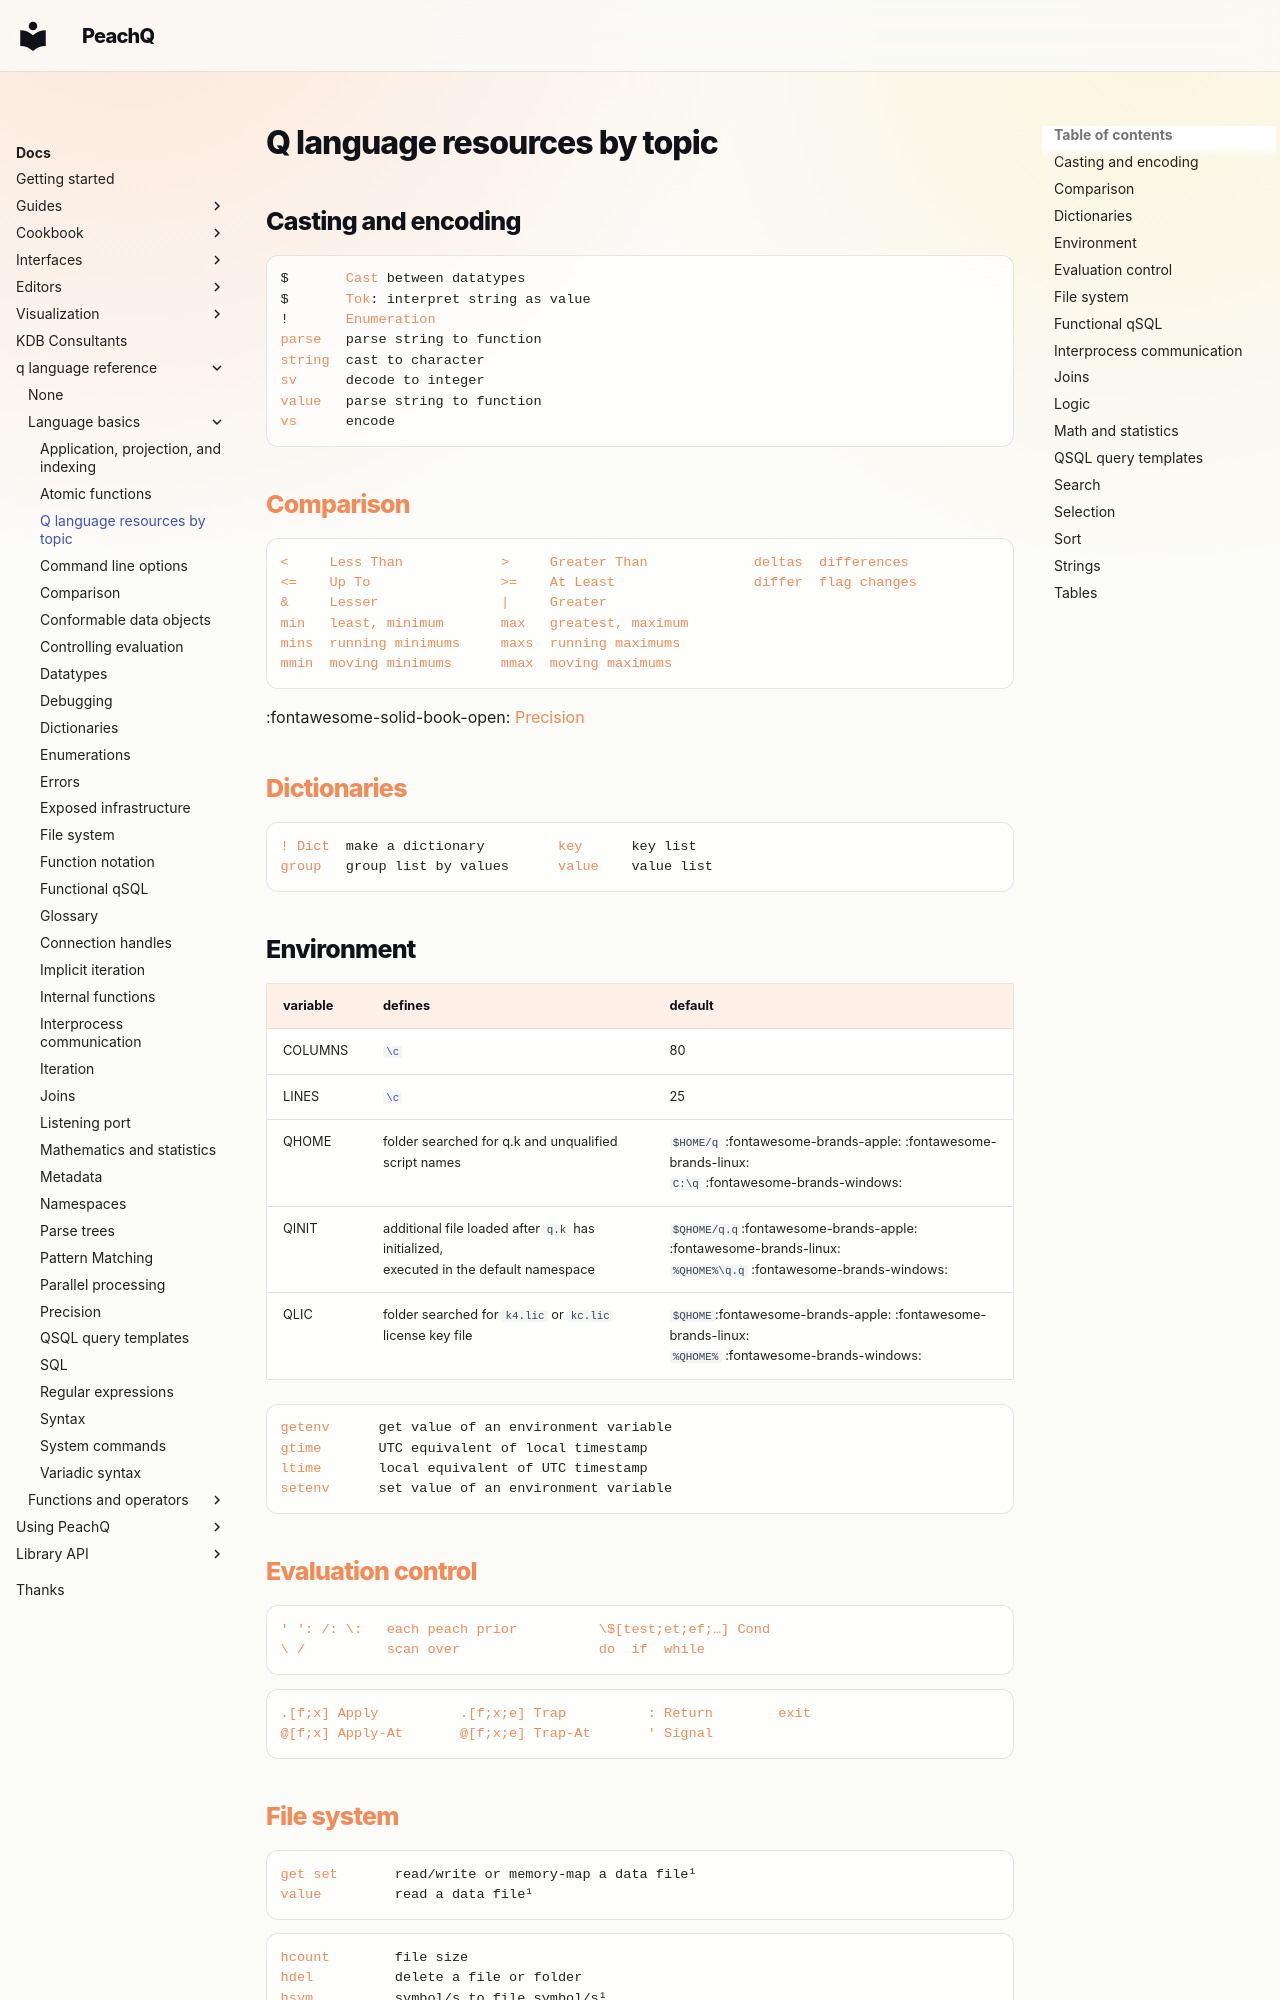

repository: peachq-org/peachq-website · page: docs/basics/by-topic/index.html · generator: mkdocs

---
title: Q language resources by topic | Basics | kdb+ and q documentation
description: Q language resources by topic
author: Stephen Taylor
date: October 2020
---
# Q language resources by topic


## Casting and encoding

<div markdown="1" class="typewriter">
$       [Cast](../ref/cast.md) between datatypes
$       [Tok](../ref/tok.md): interpret string as value
!       [Enumeration](../ref/enumeration.md)
[parse](../ref/parse.md)   parse string to function
[string](../ref/string.md)  cast to character
[sv](../ref/sv.md)      decode to integer
[value](../ref/value.md)   parse string to function 
[vs](../ref/vs.md)      encode
</div>


## [Comparison](comparison.md)

<div markdown="1" class="typewriter">
[<     Less Than](../ref/less-than.md)            [>     Greater Than](../ref/greater-than.md)             [deltas  differences](../ref/deltas.md)
[<=    Up To](../ref/less-than.md)                [>=    At Least](../ref/greater-than.md)                 [differ  flag changes](../ref/differ.md)
[&     Lesser](../ref/lesser.md)               [|     Greater](../ref/greater.md)
[min   least, minimum](../ref/min.md)       [max   greatest, maximum](../ref/max.md)
[mins  running minimums](../ref/min.md#mins)     [maxs  running maximums](../ref/max.md#maxs)
[mmin  moving minimums](../ref/min.md#mmin)      [mmax  moving maximums](../ref/max.md#mmax)
</div>

:fontawesome-solid-book-open:
[Precision](precision.md)


## [Dictionaries](dictsandtables.md)

<div markdown="1" class="typewriter">
[! Dict](../ref/dict.md)  make a dictionary         [key](../ref/key.md)      key list
[group](../ref/group.md)   group list by values      [value](../ref/value.md)    value list
</div>


## Environment 

variable | defines | default
---------|---------|--------
COLUMNS  | [`\c`](syscmds.md#c-console-size) | 80
LINES    | [`\c`](syscmds.md#c-console-size) | 25
QHOME    | folder searched for q.k and unqualified script names | `$HOME/q` :fontawesome-brands-apple: :fontawesome-brands-linux:<br>`C:\q` :fontawesome-brands-windows:
QINIT    | additional file loaded after `q.k` has initialized,<br>executed in the default namespace | `$QHOME/q.q`:fontawesome-brands-apple: :fontawesome-brands-linux:<br>`%QHOME%\q.q` :fontawesome-brands-windows:
QLIC     | folder searched for `k4.lic` or `kc.lic` license key file | `$QHOME`:fontawesome-brands-apple: :fontawesome-brands-linux:<br>`%QHOME%` :fontawesome-brands-windows:

<div markdown="1" class="typewriter">
[getenv](../ref/getenv.md)      get value of an environment variable
[gtime](../ref/gtime.md)       UTC equivalent of local timestamp
[ltime](../ref/gtime.md#ltime)       local equivalent of UTC timestamp
[setenv](../ref/getenv.md#setenv)      set value of an environment variable
</div>


## [Evaluation control](control.md)

<div markdown="1" class="typewriter">
[' ': /: \\:   each peach prior](../ref/maps.md "maps")          [\$[test;et;ef;…] Cond](../ref/cond.md)
[\\ /          scan over](../ref/accumulators.md "accumulators")                 [do](../ref/do.md)  [if](../ref/if.md)  [while](../ref/while.md)

[.[f;x] Apply](../ref/apply.md#apply-index)          [.[f;x;e] Trap](../ref/apply.md#trap)          [: Return](function-notation.md#explicit-return)        [exit](../ref/exit.md)
[@[f;x] Apply-At](../ref/apply.md#apply-at-index-at)       [@[f;x;e] Trap-At](../ref/apply.md#trap)       [' Signal](../ref/signal.md)        
</div>


## [File system](files.md)

<div markdown="1" class="typewriter">
[get set](../ref/get.md)       read/write or memory-map a data file¹
[value](../ref/value.md)         read a data file¹

[hcount](../ref/hcount.md)        file size
[hdel](../ref/hdel.md)          delete a file or folder
[hsym](../ref/hsym.md)          symbol/s to file symbol/s¹

[0: File Text](../ref/file-text.md)      read/write chars¹       [read0](../ref/read0.md)  read chars¹
[1: File Binary](../ref/file-binary.md)    read/write bytes¹       [read1](../ref/read1.md)  read bytes¹
[2: Dynamic Load](../ref/dynamic-load.md)   load shared object

[save](../ref/save.md#save)   [load](../ref/load.md)   a variable
[rsave](../ref/save.md#rsave)  [rload](../ref/load.md#rload)  a splayed table
[dsave](../ref/dsave.md)         tables
[?  Enum Extend](../ref/enum-extend.md#filepath)
</div>

¹ Has application beyond the file system.
